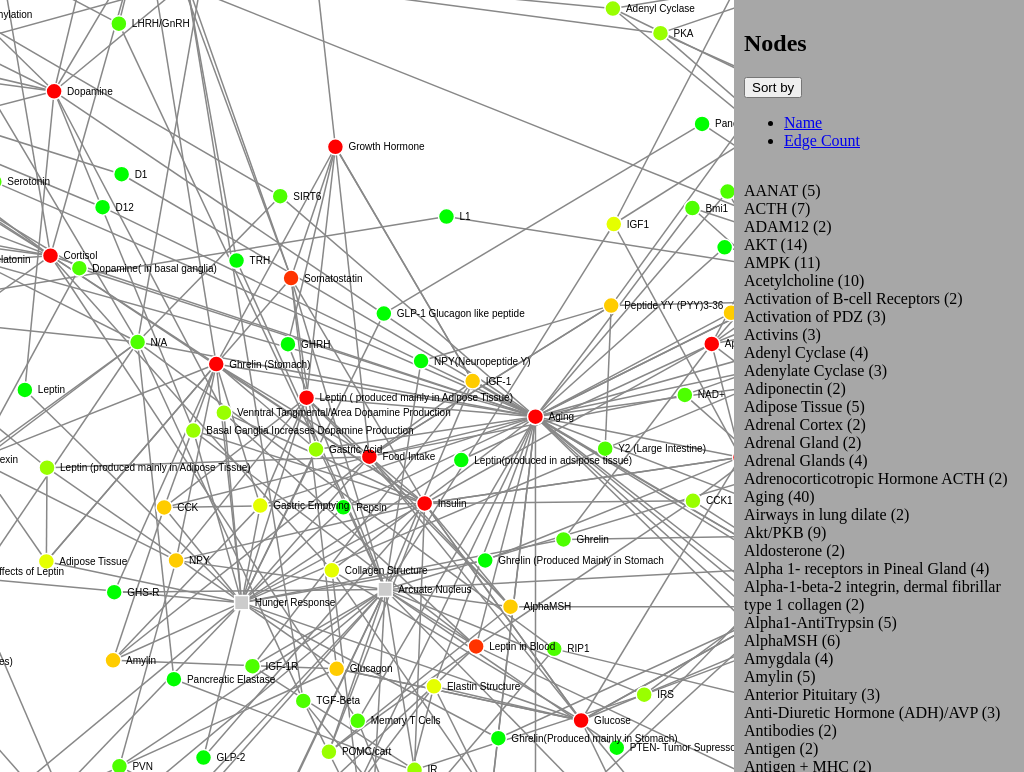
D3 v3 page, settled after 480 driven frames (8 s of simulated time); the page loaded 1 data file(s).


jQuery.fn.d3Mouseover = function () {
  this.each(function (i, e) {
    var evt = new MouseEvent("mouseover");
    e.dispatchEvent(evt);
  });
};

jQuery.fn.d3DblClick = function () {
  this.each(function (i, e) {
    var evt = new MouseEvent("dblclick");
    e.dispatchEvent(evt);
  });
};

var w = window.innerWidth;
var h = window.innerHeight;

var keyc = true, keys = true, keyt = true, keyr = true, keyx = true, keyd = true, keyl = true, keym = true, keyh = true, key1 = true, key2 = true, key3 = true, key0 = true

var focus_node = null, highlight_node = null;

var text_center = false;
var outline = false;

var min_score = 0;
var max_score = 1;

var color = d3.scale.linear()
  .domain([min_score, (min_score+max_score)/2, max_score])
  .range(["lime", "yellow", "red"]);

var highlight_color = "blue";
var highlight_trans = 0.1;
  
var size = d3.scale.pow().exponent(1)
  .domain([1,100])
  .range([8,24]);
    
var force = d3.layout.force()
  .linkDistance(150)
  .charge(-1000)
  .size([w,h]);

var default_node_color = "#ccc";
//var default_node_color = "rgb(3,190,100)";
var default_link_color = "#888";
var nominal_base_node_size = 8;
var nominal_text_size = 10;
var max_text_size = 24;
var nominal_stroke = 1.5;
var max_stroke = 4.5;
var max_base_node_size = 36;
var min_zoom = 0.1;
var max_zoom = 7;
var svg = d3.select("body").append("svg");
var zoom = d3.behavior.zoom().scaleExtent([min_zoom,max_zoom])
var g = svg.append("g");
var validIdReplaceRegex = /[ \(\)\/+~!@#&$%^*=,]/g;
svg.style("cursor","move");

d3.json("graph.json", function(error, graph) {

    graph.links.forEach(function(link) {
      if (!graph.nodes[link.source].edgeCount) {
        graph.nodes[link.source].edgeCount = 0;
      }
      graph.nodes[link.source].edgeCount++;

      if (!graph.nodes[link.target].edgeCount) {
        graph.nodes[link.target].edgeCount = 0;
      }
      graph.nodes[link.target].edgeCount++;
    });

    graph.nodes.forEach(function(node) {
      node.name = node.id;
      node.id = node.id.replace(validIdReplaceRegex, '');
    });

    function generateNodeList(sortBy, reverse) {
      var nodeNames = _.sortBy(graph.nodes, [sortBy]).map(function(node) {
        return "<li class='node-name' data-name='" + node.name +"'>" + node.name + ' (' + node.edgeCount + ')' + "</li>";
      });

      if (reverse) {
        nodeNames = _.reverse(nodeNames);
      }

      var nodeList = "<ul>" + nodeNames.join("") + "</ul>";
      document.getElementById('sidebar-links').innerHTML = nodeList;
      var listNodeLinks = document.getElementById('sidebar-links').getElementsByTagName('li');
      for (var i = 0; i < listNodeLinks.length; i++) {
        var nodeLink = listNodeLinks[i];
        nodeLink.addEventListener('click', function() {
          var nodes = graph.nodes;
          var elementName = this.dataset.name.replace(validIdReplaceRegex, '');
          for (var i = 0; i < nodes.length; i++) {
            if (nodes[i].id == elementName) {
              var targetNode = jQuery('#' + nodes[i].id);
              targetNode.d3DblClick();
              targetNode.d3Mouseover();
              return;
            }
          }
        });
      }
    }

    document.getElementById('sortByName').addEventListener('click', function() {
      generateNodeList('name', false);
    });

    document.getElementById('sortByEdgeCount').addEventListener('click', function() {
      generateNodeList('edgeCount', true);
    });

    generateNodeList('name', false);

var linkedByIndex = {};
    graph.links.forEach(function(d) {
    linkedByIndex[d.source + "," + d.target] = true;
    });

    function isConnected(a, b) {
        return linkedByIndex[a.index + "," + b.index] || linkedByIndex[b.index + "," + a.index] || a.index == b.index;
    }

    function hasConnections(a) {
        for (var property in linkedByIndex) {
                s = property.split(",");
                if ((s[0] == a.index || s[1] == a.index) && linkedByIndex[property])                    return true;
        }
    return false;
    }
    
  force
    .nodes(graph.nodes)
    .links(graph.links)
    .start();

  var link = g.selectAll(".link")
    .data(graph.links)
    .enter().append("line")
    .attr("class", "link")
    .style("stroke-width",nominal_stroke)
    .style("stroke", function(d) { 
    if (isNumber(d.score) && d.score>=0) return color(d.score);
    else return default_link_color; })


  var node = g.selectAll(".node")
    .data(graph.nodes)
    .enter().append("g")
    .attr("class", "node")
    .attr("id", function(d) {
      return d.id.replace(validIdReplaceRegex, '');
    })
    .call(force.drag);

    
    node.on("dblclick.zoom", function(d) { d3.event.stopPropagation();
    var dcx = (window.innerWidth/2-d.x*zoom.scale());
    var dcy = (window.innerHeight/2-d.y*zoom.scale());
    zoom.translate([dcx,dcy]);
     g.attr("transform", "translate("+ dcx + "," + dcy  + ")scale(" + zoom.scale() + ")");
     
     
    });
    


    
    var tocolor = "fill";
    var towhite = "stroke";
    if (outline) {
        tocolor = "stroke"
        towhite = "fill"
    }
        
    
    
  var circle = node.append("path")
  
  
      .attr("d", d3.svg.symbol()
        .size(function(d) { return Math.PI*Math.pow(size(d.size)||nominal_base_node_size,2); })
        .type(function(d) { return d.type; }))
  
    .style(tocolor, function(d) { 
    if (isNumber(d.score) && d.score>=0) return color(d.score);
    else return default_node_color; })
    //.attr("r", function(d) { return size(d.size)||nominal_base_node_size; })
    .style("stroke-width", nominal_stroke)
    .style(towhite, "white");
    
                
  var text = g.selectAll(".text")
    .data(graph.nodes)
    .enter().append("text")
    .attr("dy", ".35em")
    .style("font-size", nominal_text_size + "px")

    if (text_center)
     text.text(function(d) { return d.name; })
    .style("text-anchor", "middle");
    else 
    text.attr("dx", function(d) {return (size(d.size)||nominal_base_node_size);})
    .text(function(d) { return '\u2002'+d.name; });

    node.on("mouseover", function(d) {
      set_highlight(d);
      d3.select(this).select('path')
          .transition()
          .duration(300)
          .attr("d", d3.svg.symbol()
              .size(function(d) { return Math.PI*Math.pow(size(d.size)||nominal_base_node_size,2.7); })
              .type(function(d) { return d.type; }));
    })
  .on("mousedown", function(d) { d3.event.stopPropagation();
    focus_node = d;
    set_focus(d)
    if (highlight_node === null) set_highlight(d)
    
}   ).on("mouseout", function(d) {
        exit_highlight();
        d3.select(this).select('path')
            .transition()
            .duration(300)
            .attr("d", d3.svg.symbol()
                .size(function(d) { return Math.PI*Math.pow(size(d.size)||nominal_base_node_size,2); })
                .type(function(d) { return d.type; }));
}   );

        d3.select(window).on("mouseup",  
        function() {
        if (focus_node!==null)
        {
            focus_node = null;
            if (highlight_trans<1)
            {
    
        circle.style("opacity", 1);
      text.style("opacity", 1);
      link.style("opacity", 1);
    }
        }
    
    if (highlight_node === null) exit_highlight();
        });

function exit_highlight()
{
        highlight_node = null;
    if (focus_node===null)
    {
        svg.style("cursor","move");
        if (highlight_color!="white")
    {
      circle.style(towhite, "white");
      text.style("font-weight", "normal");
      link.style("stroke", function(o) {return (isNumber(o.score) && o.score>=0)?color(o.score):default_link_color});
 }
            
    }
}

function set_focus(d)
{   
if (highlight_trans<1)  {
    circle.style("opacity", function(o) {
                return isConnected(d, o) ? 1 : highlight_trans;
            });

            text.style("opacity", function(o) {
                return isConnected(d, o) ? 1 : highlight_trans;
            });
            
            link.style("opacity", function(o) {
                return o.source.index == d.index || o.target.index == d.index ? 1 : highlight_trans;
            });     
    }
}


function set_highlight(d)
{
    svg.style("cursor","pointer");
    if (focus_node!==null) d = focus_node;
    highlight_node = d;

    if (highlight_color!="white")
    {
          circle.style(towhite, function(o) {
                return isConnected(d, o) ? highlight_color : "white";});
            text.style("font-weight", function(o) {
                return isConnected(d, o) ? "bold" : "normal";});
            link.style("stroke", function(o) {
              return o.source.index == d.index || o.target.index == d.index ? highlight_color : ((isNumber(o.score) && o.score>=0)?color(o.score):default_link_color);

            });
    }
}
    
    
  zoom.on("zoom", function() {
  
    var stroke = nominal_stroke;
    if (nominal_stroke*zoom.scale()>max_stroke) stroke = max_stroke/zoom.scale();
    link.style("stroke-width",stroke);
    circle.style("stroke-width",stroke);
       
    var base_radius = nominal_base_node_size;
    if (nominal_base_node_size*zoom.scale()>max_base_node_size) base_radius = max_base_node_size/zoom.scale();
        circle.attr("d", d3.svg.symbol()
        .size(function(d) { return Math.PI*Math.pow(size(d.size)*base_radius/nominal_base_node_size||base_radius,2); })
        .type(function(d) { return d.type; }))
        
    //circle.attr("r", function(d) { return (size(d.size)*base_radius/nominal_base_node_size||base_radius); })
    if (!text_center) text.attr("dx", function(d) { return (size(d.size)*base_radius/nominal_base_node_size||base_radius); });
    
    var text_size = nominal_text_size;
    if (nominal_text_size*zoom.scale()>max_text_size) text_size = max_text_size/zoom.scale();
    text.style("font-size",text_size + "px");

    g.attr("transform", "translate(" + d3.event.translate + ")scale(" + d3.event.scale + ")");
    });
     
  svg.call(zoom);     
    
  resize();
  //window.focus();
  d3.select(window).on("resize", resize).on("keydown", keydown);
      
  force.on("tick", function() {
    
    node.attr("transform", function(d) { return "translate(" + d.x + "," + d.y + ")"; });
    text.attr("transform", function(d) { return "translate(" + d.x + "," + d.y + ")"; });
  
    link.attr("x1", function(d) { return d.source.x; })
      .attr("y1", function(d) { return d.source.y; })
      .attr("x2", function(d) { return d.target.x; })
      .attr("y2", function(d) { return d.target.y; });
        
    node.attr("cx", function(d) { return d.x; })
      .attr("cy", function(d) { return d.y; });
    });
  
  function resize() {
    var width = window.innerWidth, height = window.innerHeight;
    svg.attr("width", width).attr("height", height);
    
    force.size([force.size()[0]+(width-w)/zoom.scale(),force.size()[1]+(height-h)/zoom.scale()]).resume();
    w = width;
    h = height;
    }
    
    function keydown() {
    if (d3.event.keyCode==32) {  force.stop();}
    else if (d3.event.keyCode>=48 && d3.event.keyCode<=90 && !d3.event.ctrlKey && !d3.event.altKey && !d3.event.metaKey)
    {
  switch (String.fromCharCode(d3.event.keyCode)) {
    case "C": keyc = !keyc; break;
    case "S": keys = !keys; break;
    case "T": keyt = !keyt; break;
    case "R": keyr = !keyr; break;
    case "X": keyx = !keyx; break;
    case "D": keyd = !keyd; break;
    case "L": keyl = !keyl; break;
    case "M": keym = !keym; break;
    case "H": keyh = !keyh; break;
    case "1": key1 = !key1; break;
    case "2": key2 = !key2; break;
    case "3": key3 = !key3; break;
    case "0": key0 = !key0; break;
  }
    
  link.style("display", function(d) {
                var flag  = vis_by_type(d.source.type)&&vis_by_type(d.target.type)&&vis_by_node_score(d.source.score)&&vis_by_node_score(d.target.score)&&vis_by_link_score(d.score);
                linkedByIndex[d.source.index + "," + d.target.index] = flag;
              return flag?"inline":"none";});
  node.style("display", function(d) {
                return (key0||hasConnections(d))&&vis_by_type(d.type)&&vis_by_node_score(d.score)?"inline":"none";});
  text.style("display", function(d) {
                return (key0||hasConnections(d))&&vis_by_type(d.type)&&vis_by_node_score(d.score)?"inline":"none";});
                
                if (highlight_node !== null)
                {
                    if ((key0||hasConnections(highlight_node))&&vis_by_type(highlight_node.type)&&vis_by_node_score(highlight_node.score)) { 
                    if (focus_node!==null) set_focus(focus_node);
                    set_highlight(highlight_node);
                    }
                    else {exit_highlight();}
                }

}   
}
 
});

function vis_by_type(type)
{
    switch (type) {
      case "circle": return keyc;
      case "square": return keys;
      case "triangle-up": return keyt;
      case "diamond": return keyr;
      case "cross": return keyx;
      case "triangle-down": return keyd;
      default: return true;
}
}
function vis_by_node_score(score)
{
    if (isNumber(score))
    {
    if (score>=0.666) return keyh;
    else if (score>=0.333) return keym;
    else if (score>=0) return keyl;
    }
    return true;
}

function vis_by_link_score(score)
{
    if (isNumber(score))
    {
    if (score>=0.666) return key3;
    else if (score>=0.333) return key2;
    else if (score>=0) return key1;
}
    return true;
}

function isNumber(n) {
  return !isNaN(parseFloat(n)) && isFinite(n);
}   




### data: graph.json
{
 "graph": [],
 "nodes": [
  {
   "id": "Cancer",
   "type": "square"
  },
  {
   "score": 0.15,
   "id": "Lactate",
   "type": "circle"
  },
  {
   "score": 0.15,
   "id": "PHD2",
   "type": "circle"
  },
  {
   "score": 0,
   "id": "HIF- alpha",
   "type": "circle"
  },
  {
   "score": 0.15,
   "id": "NFkB",
   "type": "circle"
  },
  {
   "score": 0.6,
   "id": "Tumor Angiogenesis",
   "type": "circle"
  },
  {
   "score": 0.15,
   "id": "HIF-alpha",
   "type": "circle"
  },
  {
   "id": "Super Optic Nucleus",
   "type": "square"
  },
  "... 375 more items"
 ],
 "links": [
  {
   "source": 1,
   "target": 0
  },
  {
   "source": 2,
   "target": 0
  },
  {
   "source": 1,
   "target": 2
  },
  {
   "source": 3,
   "target": 0
  },
  {
   "source": 1,
   "target": 3
  },
  {
   "source": 4,
   "target": 0
  },
  {
   "source": 2,
   "target": 4
  },
  {
   "source": 5,
   "target": 0
  },
  "... 957 more items"
 ],
 "directed": false,
 "multigraph": false
}